4-way image classification set "dataset" from GitHub (neuroben/mi-hulladekfelismero); label vocabulary: glass, metal, paper, plastic.

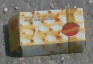
Label: paper

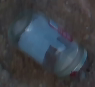
Label: glass

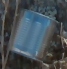
Label: metal

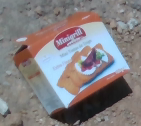
Label: paper

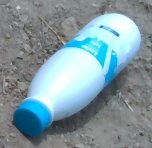
Label: plastic

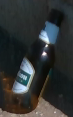
Label: glass
